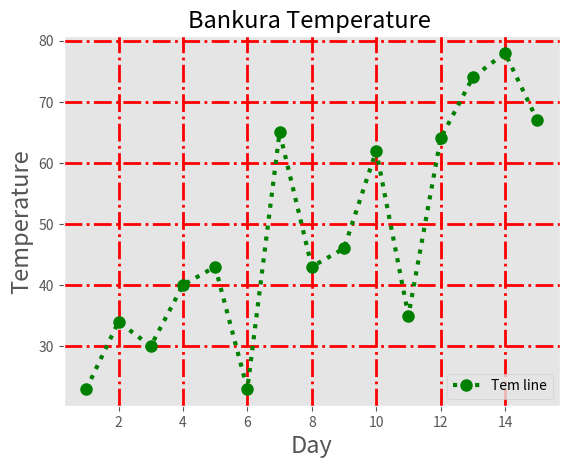

Source code (Python):
import matplotlib.pyplot as plt
from matplotlib import style

day = [1, 2, 3, 4, 5, 6, 7, 8, 9, 10, 11, 12, 13, 14, 15]
temperature = [23, 34, 30, 40, 43, 23, 65, 43, 46, 62, 35, 64, 74, 78, 67]

style.use("ggplot")

# plt.plot(day, temperature, color="r", marker="o", linestyle="--")
plt.plot(day, temperature, "go:", linewidth=3, markersize=8)

plt.title("Bankura Temperature ", fontsize=17)
plt.xlabel("Day", fontsize=17)
plt.ylabel("Temperature", fontsize=17)

plt.legend(["Tem line"], loc=4)
# plt.grid(color="r", linestyle="-", linewidth=2)
plt.grid(color="r", linestyle="-.", linewidth=2)

plt.show()
